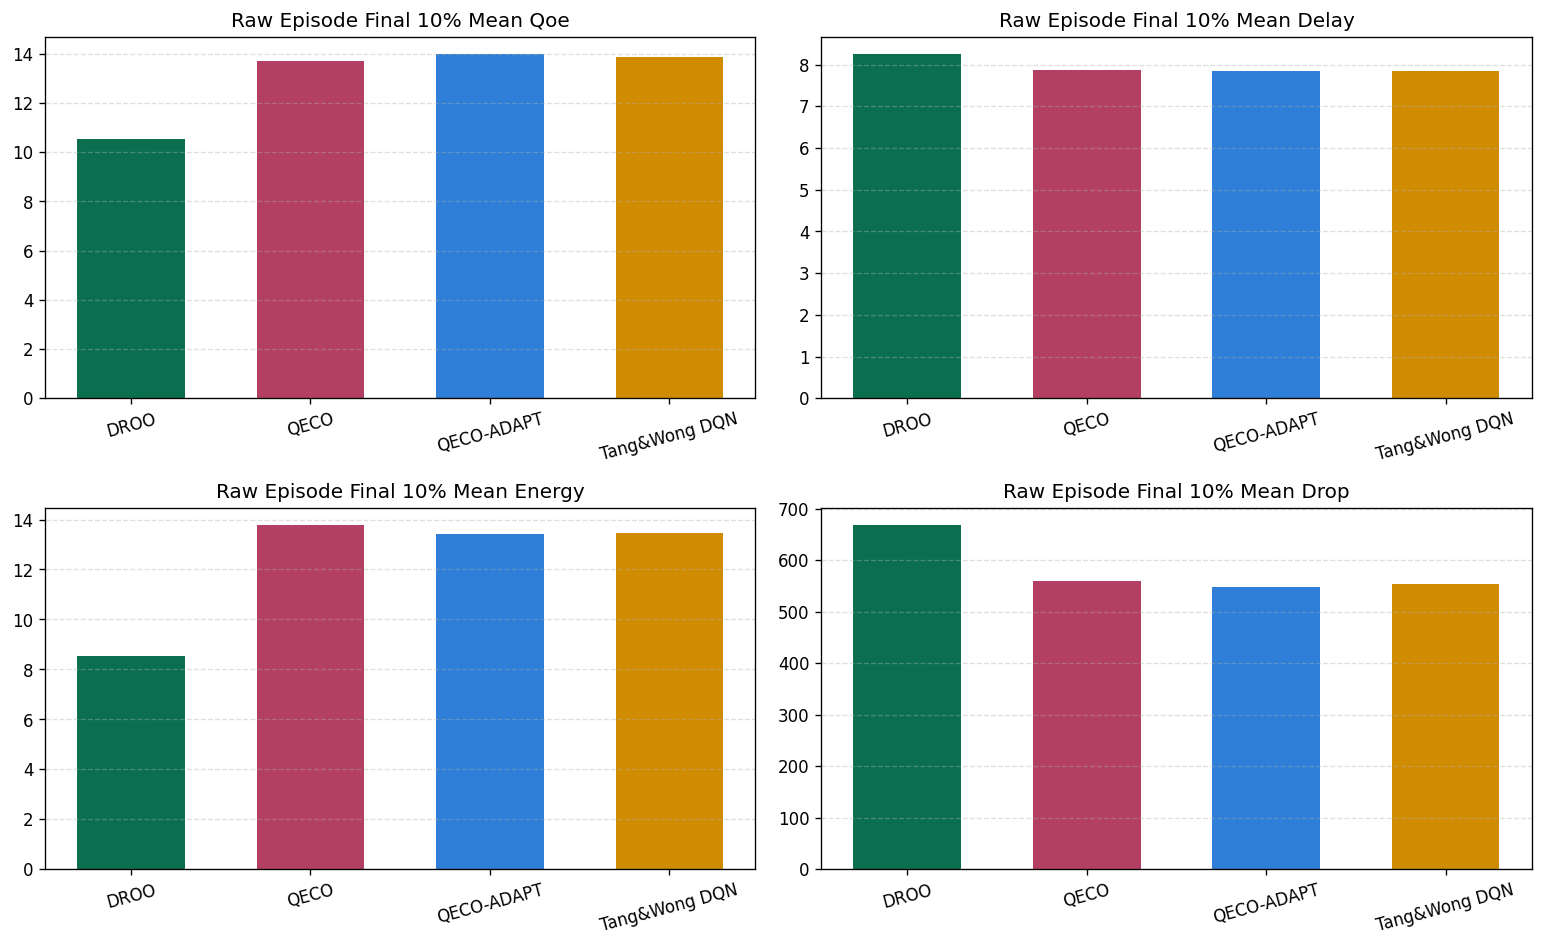

Data behind this chart, as committed beside it:
algorithm, label, qoe_final, delay_final, energy_final, drop_final, runtime_trimmed_median
droo, DROO, 10.55, 8.251, 8.525, 668.2, 8.115
qeco, QECO, 13.7, 7.876, 13.78, 559.3, 6.482
qeco_adapt, QECO-ADAPT, 13.99, 7.84, 13.43, 547.9, 7.194
twdqn, Tang&Wong DQN, 13.89, 7.844, 13.44, 553.9, 6.718
